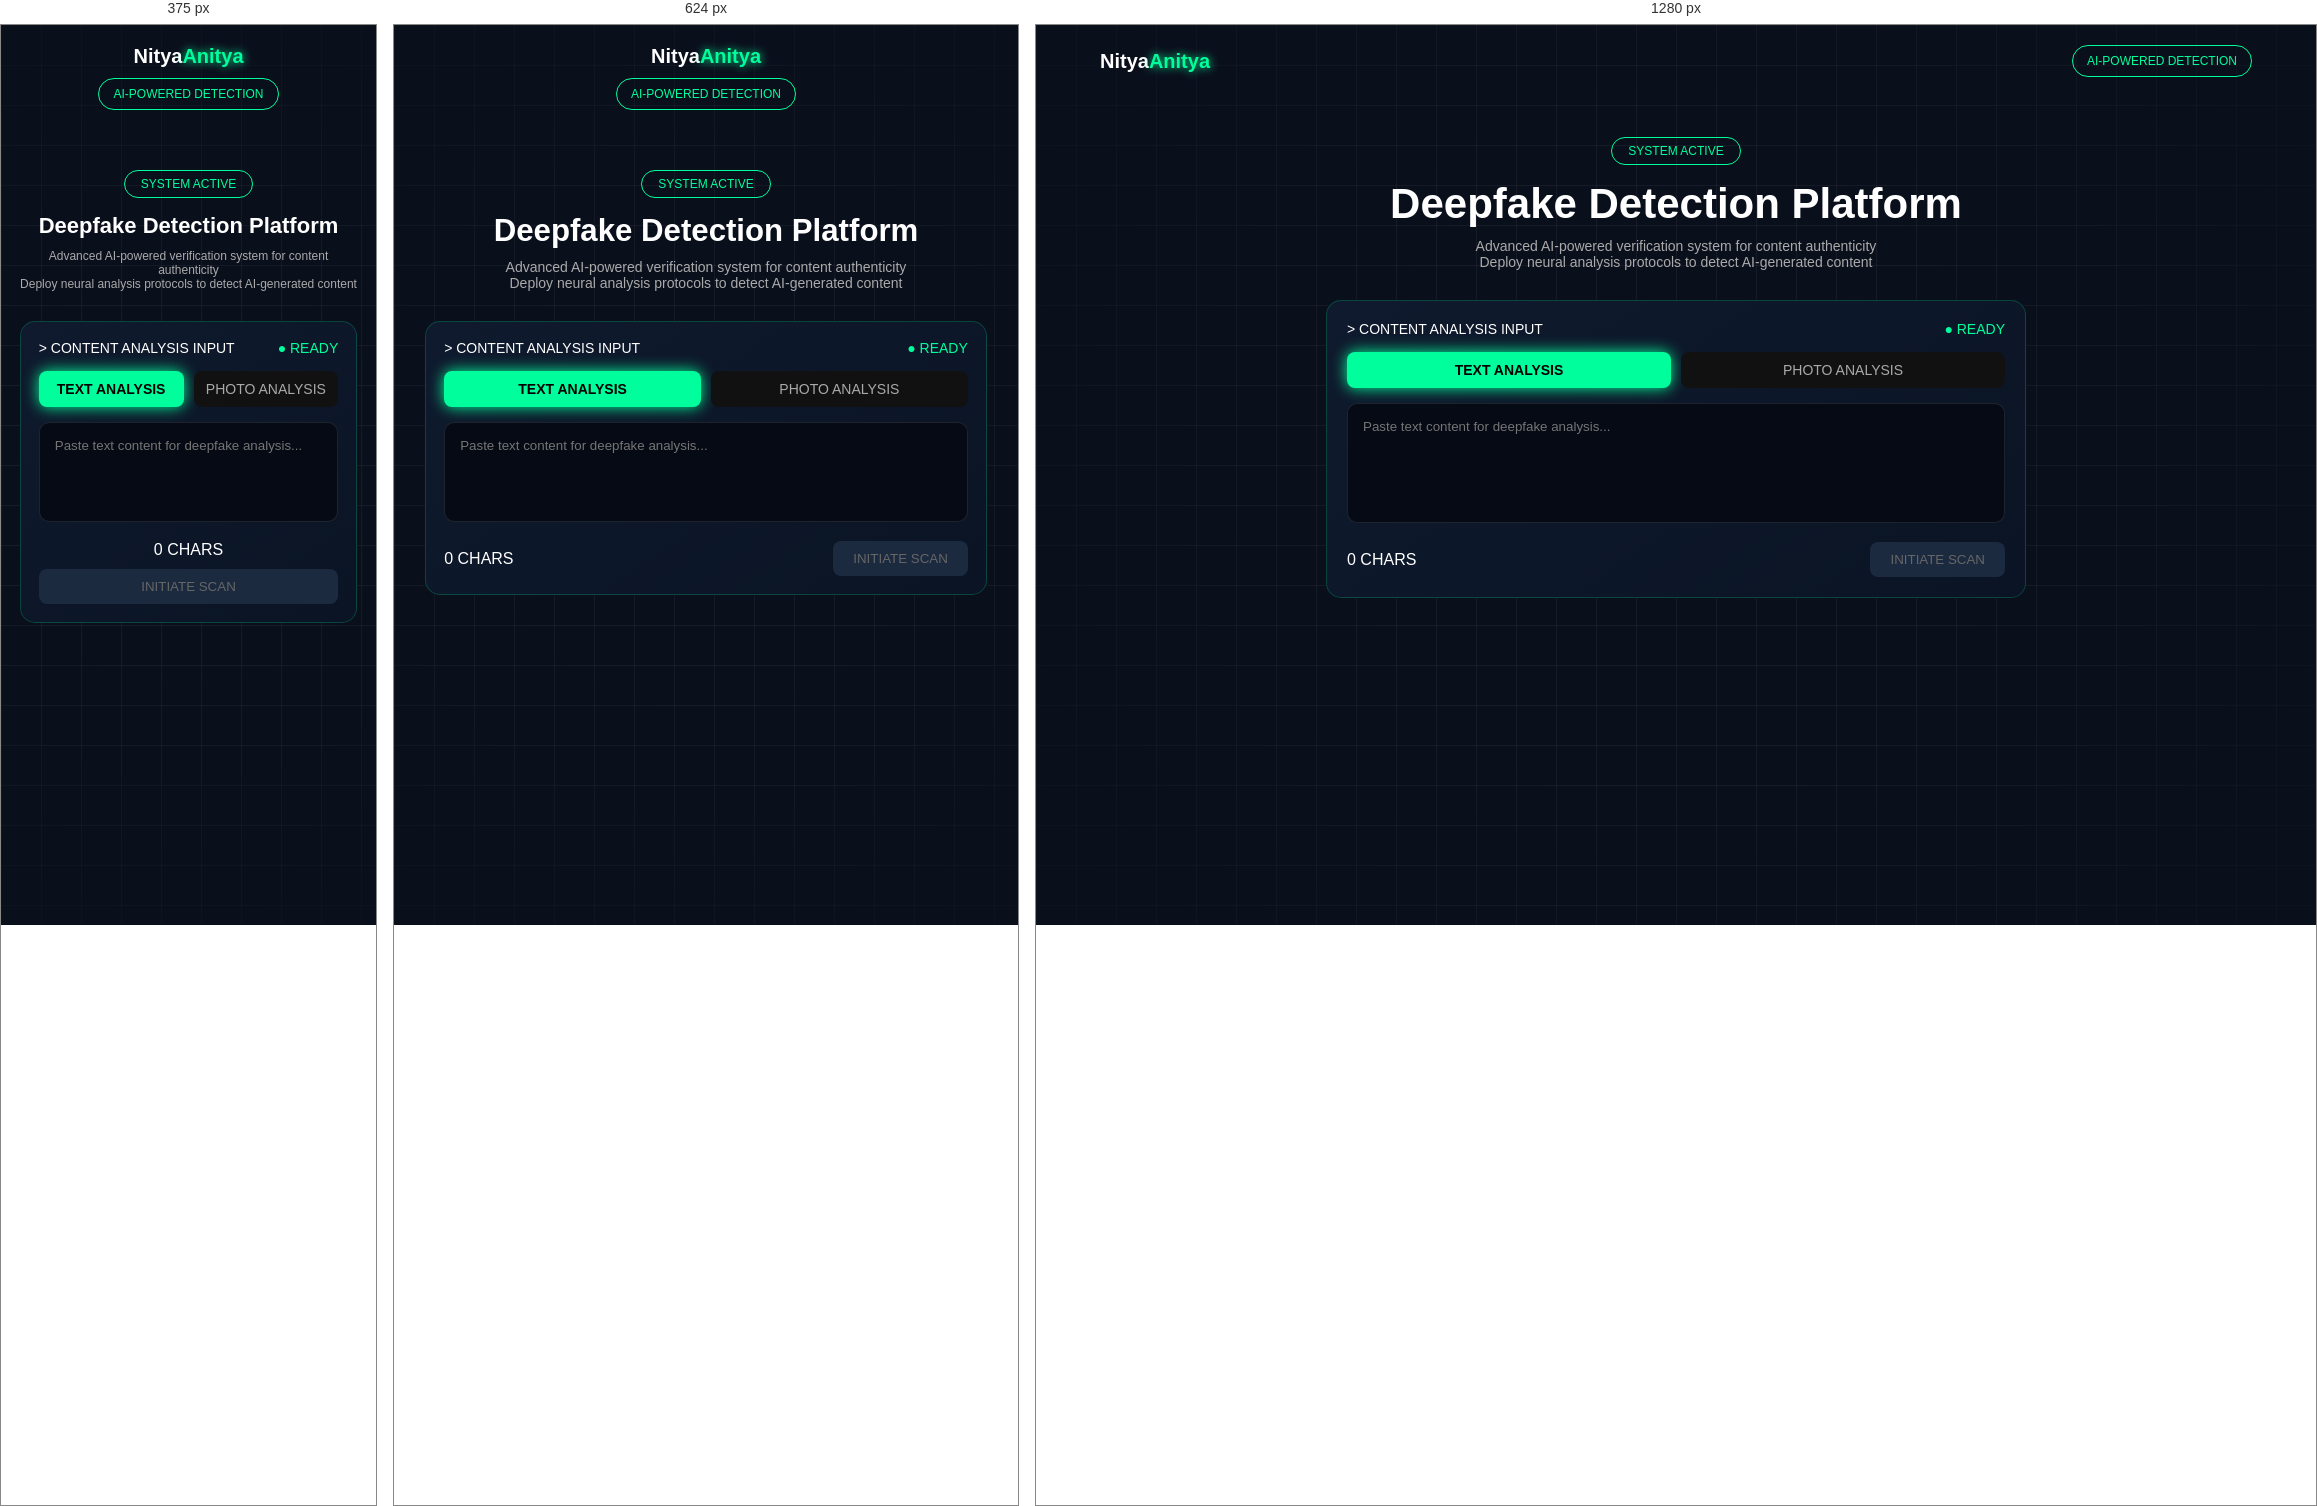
Rendered at 375 px, 624 px and 1280 px, left to right.

<!-- file: index.html -->
<!DOCTYPE html>
<html lang="en">

<head>
    <meta charset="UTF-8">
    <meta name="viewport" content="width=device-width, initial-scale=1.0">
    <title>Deepfake Detection UI</title>

    <link rel="stylesheet" href="styles/general.css">
    <link rel="stylesheet" href="styles/background.css">
    <link rel="stylesheet" href="styles/card.css">
    <link rel="stylesheet" href="styles/tabs.css">
    <link rel="stylesheet" href="styles/textarea.css">
    <link rel="stylesheet" href="styles/display.css">
    <link rel="stylesheet" href="styles/header.css">
    <link rel="stylesheet" href="styles/footer.css">
    <link rel="stylesheet" href="styles/status.css">
</head>

<body>

    <!-- HEADER -->
    <div class="header">
        <div class="logo">Nitya<span>Anitya</span></div>
        <div class="badge">AI-POWERED DETECTION</div>
    </div>

    <!-- MAIN -->
    <div class="container">

        <div class="status">SYSTEM ACTIVE</div>

        <h1>Deepfake Detection Platform</h1>

        <p class="subtitle">
            Advanced AI-powered verification system for content authenticity<br>
            Deploy neural analysis protocols to detect AI-generated content
        </p>

        <!-- CARD -->
        <div class="card">

            <div class="card-header">
                <div>&gt; CONTENT ANALYSIS INPUT</div>
                <div class="ready">● READY</div>
            </div>

            <div class="tabs">
             <input type="radio" name="analysis" id="text-mode" checked>
             <label for="text-mode" class="tab-label">TEXT ANALYSIS</label>

             <input type="radio" name="analysis" id="photo-mode">
             <label for="photo-mode" class="tab-label">PHOTO ANALYSIS</label>
             </div>

            <textarea placeholder="Paste text content for deepfake analysis..."></textarea>

            <div class="card-footer">
                <span>0 CHARS</span>
                <button class="scan-btn">INITIATE SCAN</button>
            </div>

        </div>

    </div>

</body>

</html>

/* @media block from display.css */
@media (max-width: 768px) {
            .header {
                flex-direction: column;
                gap: 10px;
            }

            .card {
                padding: 18px;
            }

            textarea {
                height: 100px;
            }
        }

/* @media block from display.css */
@media (max-width: 480px) {
            h1 {
                font-size: 22px;
            }

            .subtitle {
                font-size: 12px;
            }

            .tab {
                font-size: 12px;
                padding: 8px;
            }

            .card-footer {
                flex-direction: column;
                align-items: stretch;
            }

            .scan-btn {
                width: 100%;
            }
        }